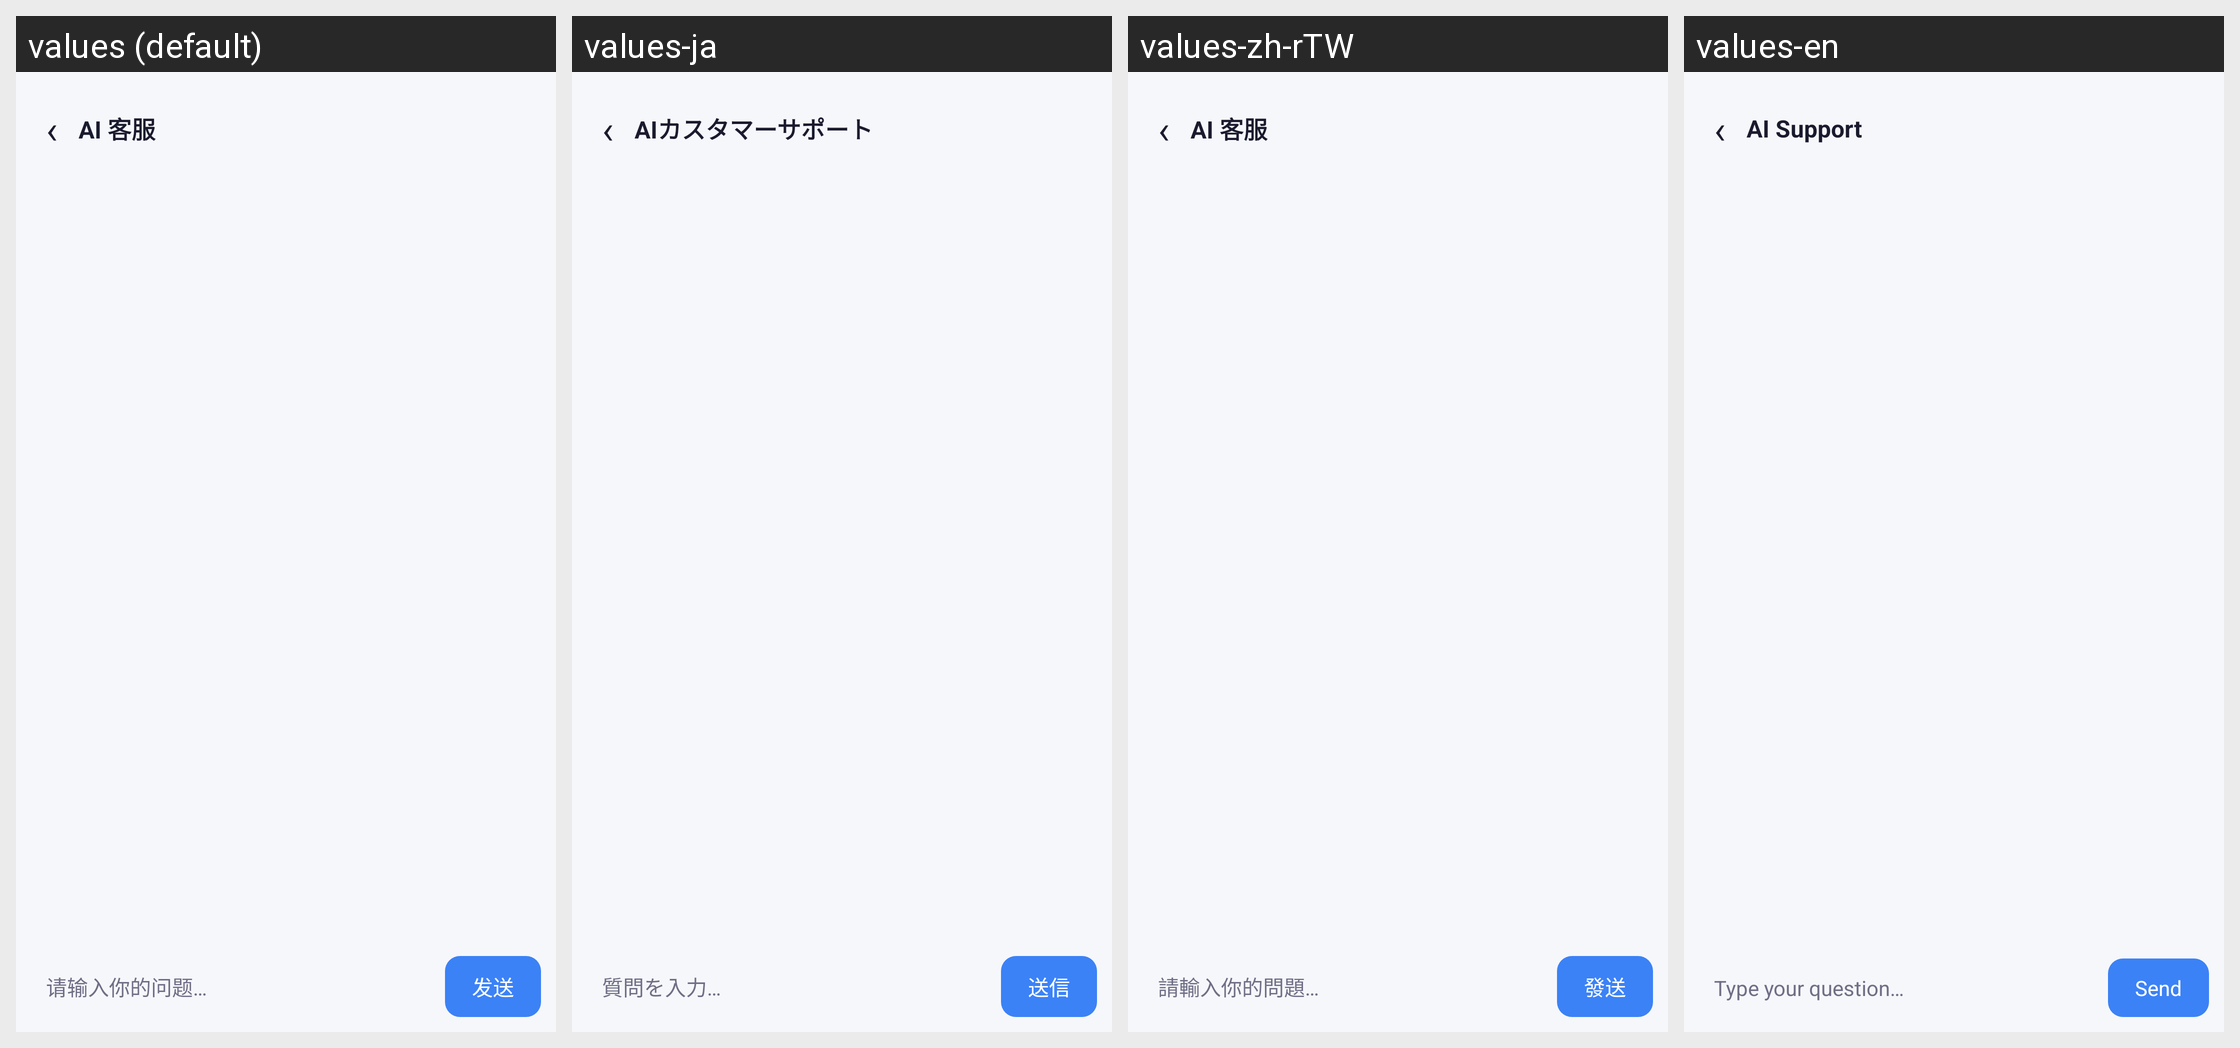

Locale-by-locale string values for the Android screen shown in this grid:
Android screen res/layout/activity_ai_chat.xml rendered under 4 locales, left to right: values (default), values-ja, values-zh-rTW, values-en. Device: Nexus 5 (rendered at 1080×1920; each locale shown at half size, 540×960, under a caption strip naming it); theme Theme.ETCAS.
Strings drawn on this screen, with the default value and each locale's value (text and hints the layout hard-codes, and strings that could not be matched under every locale, appear in the picture but are not listed):

dev_ai_entry
  values: AI 客服
  values-ja: AIカスタマーサポート
  values-zh-rTW: AI 客服
  values-en: AI Support

ai_input_hint
  values: 请输入你的问题…
  values-ja: 質問を入力…
  values-zh-rTW: 請輸入你的問題…
  values-en: Type your question…

ai_send
  values: 发送
  values-ja: 送信
  values-zh-rTW: 發送
  values-en: Send
